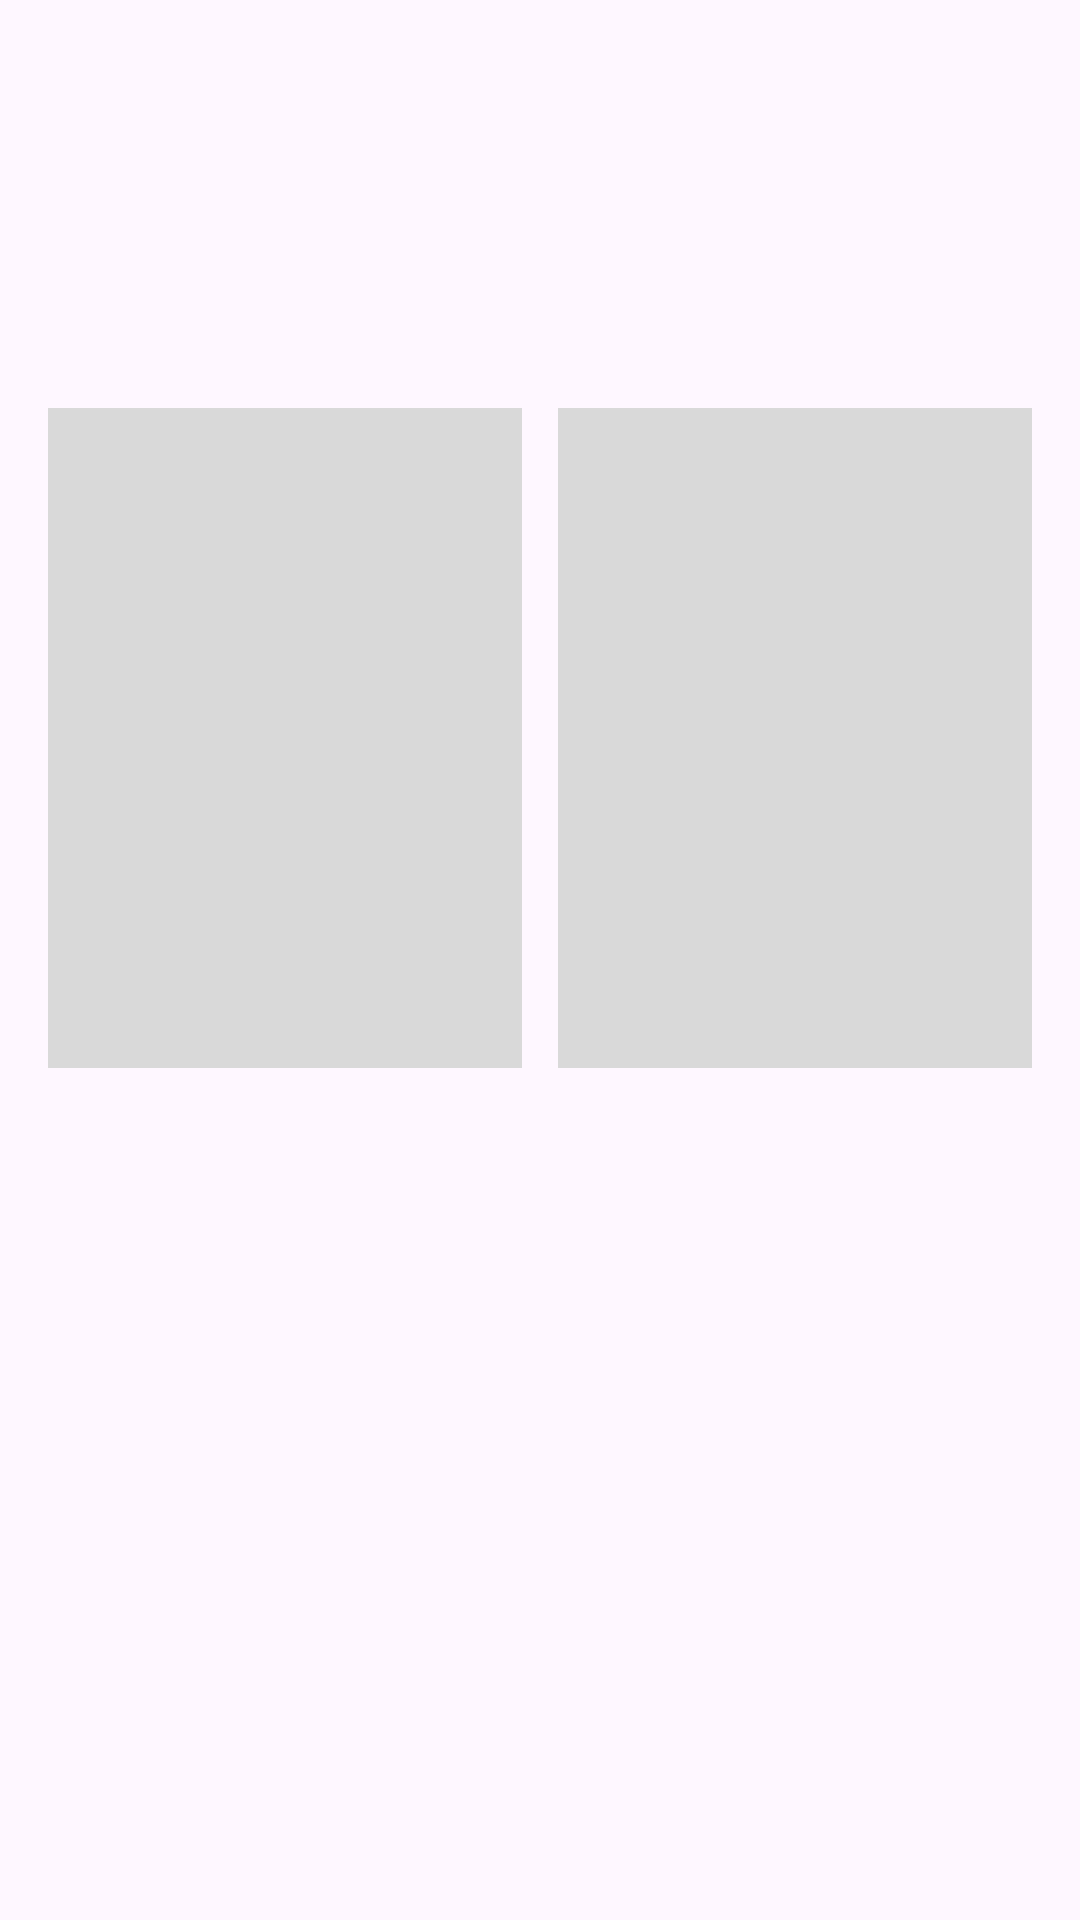

This screen was rendered from an Android layout file. Write that file and the resources it references.
<!-- AndroidManifest.xml: application theme Theme.MoveinMoveout -->
<!-- res/layout/activity_comparison_details.xml -->
<?xml version="1.0" encoding="utf-8"?>
<ScrollView xmlns:android="http://schemas.android.com/apk/res/android"
    android:layout_width="match_parent"
    android:layout_height="match_parent">

    <LinearLayout
        android:layout_width="match_parent"
        android:layout_height="wrap_content"
        android:orientation="vertical"
        android:padding="16dp">

        <TextView
            android:id="@+id/textDetailsTitle"
            android:layout_width="match_parent"
            android:layout_height="wrap_content"
            android:textStyle="bold"
            android:textSize="20sp" />

        <TextView
            android:id="@+id/textDetailsStatus"
            android:layout_width="match_parent"
            android:layout_height="wrap_content"
            android:layout_marginTop="8dp" />

        <TextView
            android:id="@+id/textDetailsExplanation"
            android:layout_width="match_parent"
            android:layout_height="wrap_content"
            android:layout_marginTop="8dp" />

        <TextView
            android:id="@+id/textDetailsSimilarity"
            android:layout_width="match_parent"
            android:layout_height="wrap_content"
            android:layout_marginTop="8dp" />

        <LinearLayout
            android:layout_width="match_parent"
            android:layout_height="wrap_content"
            android:layout_marginTop="12dp"
            android:orientation="horizontal">

            <ImageView
                android:id="@+id/imageDetailsMoveIn"
                android:layout_width="0dp"
                android:layout_height="220dp"
                android:layout_weight="1"
                android:layout_marginEnd="6dp"
                android:adjustViewBounds="true"
                android:background="#D9D9D9"
                android:scaleType="centerCrop" />

            <ImageView
                android:id="@+id/imageDetailsMoveOut"
                android:layout_width="0dp"
                android:layout_height="220dp"
                android:layout_weight="1"
                android:layout_marginStart="6dp"
                android:adjustViewBounds="true"
                android:background="#D9D9D9"
                android:scaleType="centerCrop" />
        </LinearLayout>
    </LinearLayout>
</ScrollView>
<!-- resources referenced by this layout -->
<resources>
  <style name="Theme.MoveinMoveout" parent="Base.Theme.MoveinMoveout" />
  <style name="Base.Theme.MoveinMoveout" parent="Theme.Material3.DayNight.NoActionBar">
          
          
      </style>
</resources>
